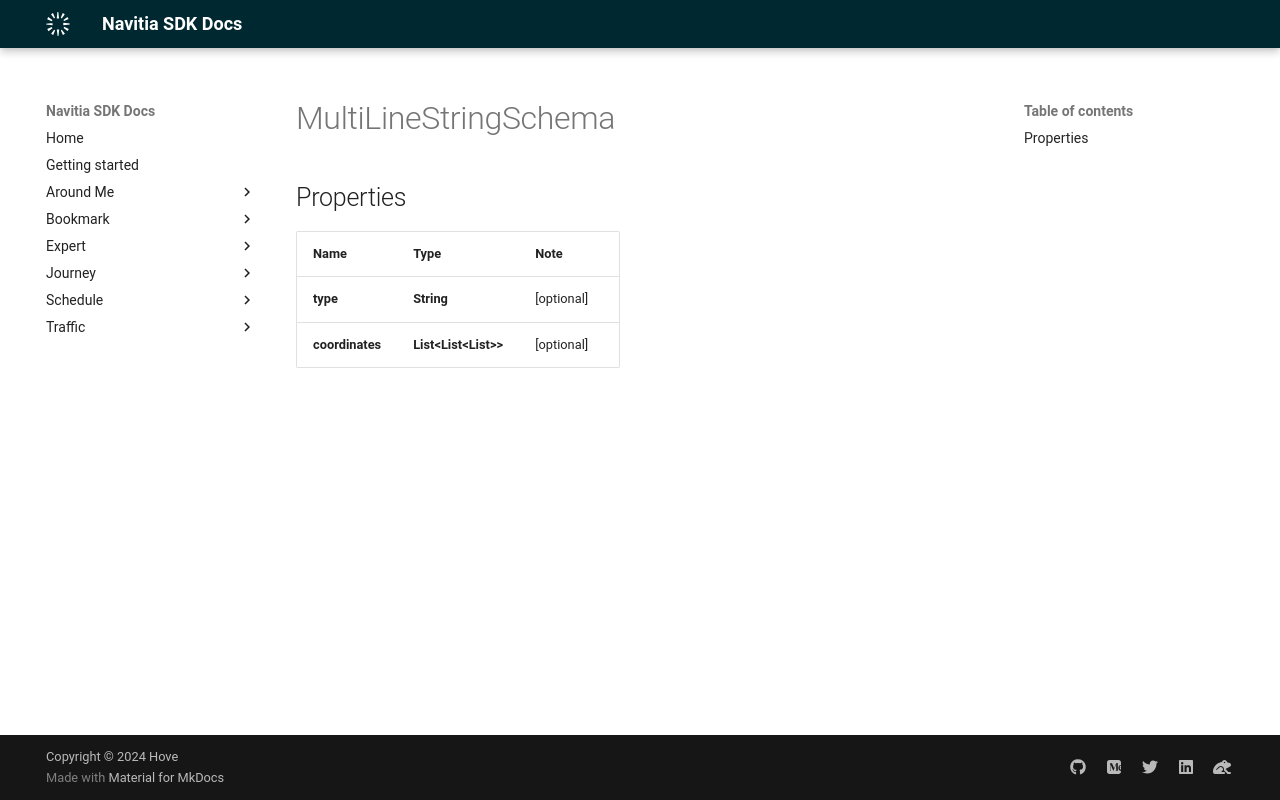

repository: hove-io/navitia_sdk_docs · page: expert/android/model/MultiLineStringSchema/index.html · generator: mkdocs

# MultiLineStringSchema

## Properties

Name | Type | Note
---- | ---- | ----
**type** | **String** | [optional] 
**coordinates** | **List<List<List<Float>>>** | [optional] 
